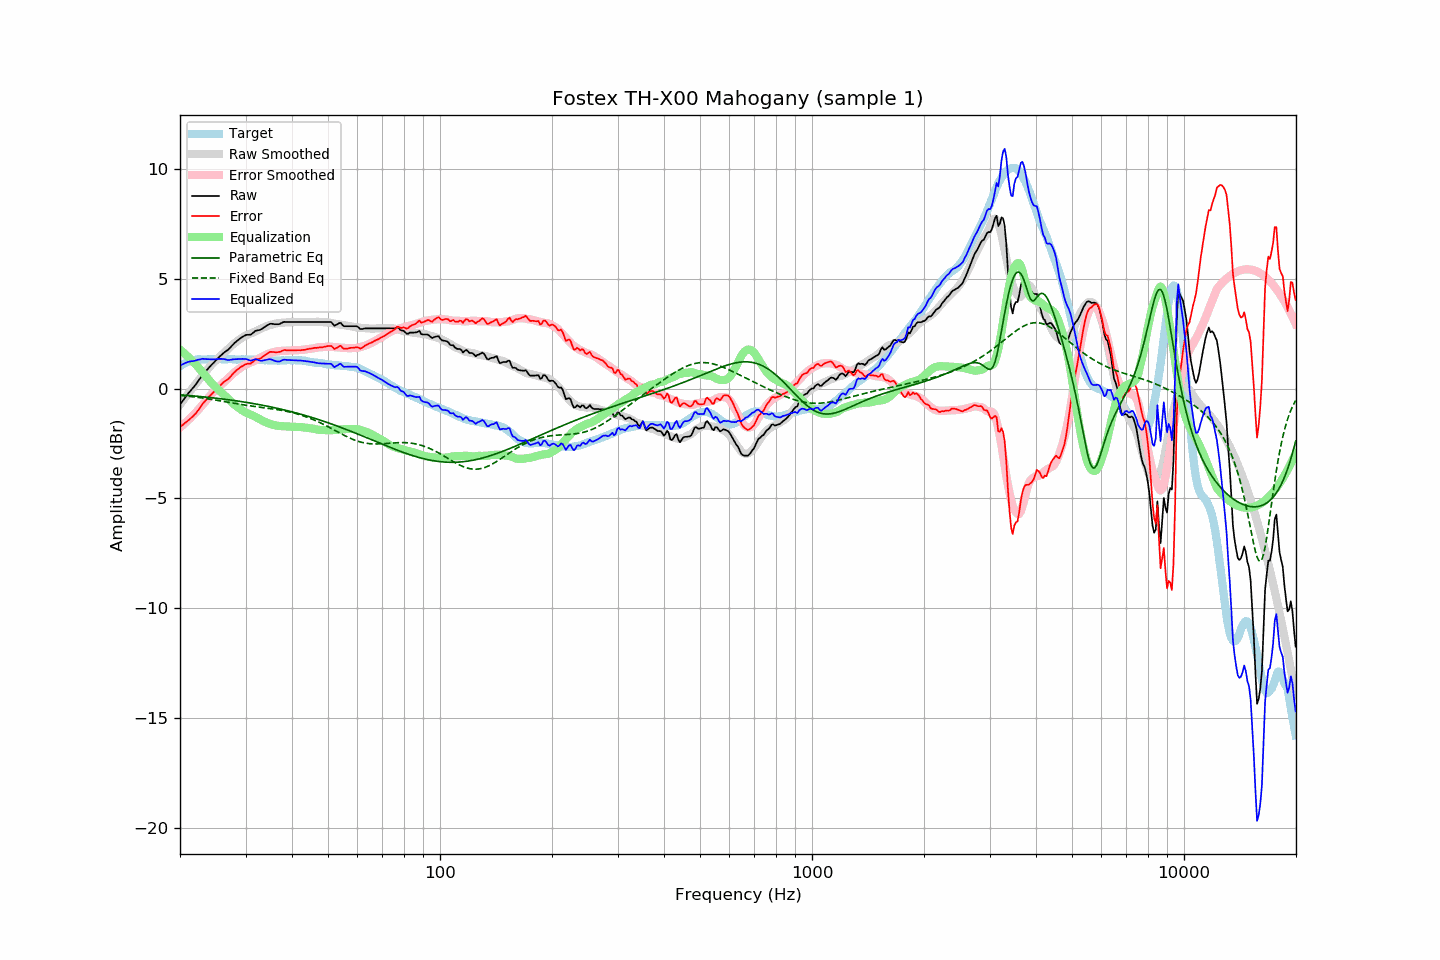

Data behind this chart, as committed beside it:
frequency, raw, error, smoothed, error_smoothed, equalization, parametric_eq, fixed_band_eq, equalized_raw, equalized_smoothed, target
20.00, -0.73, -1.74, -0.73, -1.78, 1.78, -0.28, -0.31, 1.05, 1.04, 1.01
20.20, -0.63, -1.69, -0.63, -1.71, 1.71, -0.29, -0.32, 1.08, 1.08, 1.06
20.40, -0.53, -1.64, -0.53, -1.65, 1.65, -0.30, -0.32, 1.12, 1.11, 1.11
20.61, -0.43, -1.57, -0.44, -1.58, 1.58, -0.30, -0.33, 1.15, 1.15, 1.14
20.81, -0.33, -1.52, -0.34, -1.52, 1.52, -0.31, -0.34, 1.19, 1.18, 1.19
21.02, -0.23, -1.46, -0.24, -1.45, 1.45, -0.31, -0.35, 1.22, 1.20, 1.23
21.23, -0.15, -1.40, -0.15, -1.38, 1.38, -0.32, -0.36, 1.23, 1.23, 1.25
21.44, -0.06, -1.33, -0.05, -1.30, 1.30, -0.33, -0.36, 1.25, 1.25, 1.27
21.66, 0.02, -1.27, 0.04, -1.23, 1.23, -0.33, -0.37, 1.25, 1.27, 1.29
21.87, 0.11, -1.19, 0.14, -1.16, 1.16, -0.34, -0.38, 1.27, 1.29, 1.30
22.09, 0.20, -1.12, 0.23, -1.08, 1.08, -0.35, -0.39, 1.28, 1.31, 1.32
22.31, 0.31, -1.02, 0.32, -1.00, 1.00, -0.35, -0.40, 1.31, 1.32, 1.33
22.54, 0.41, -0.92, 0.41, -0.91, 0.91, -0.36, -0.41, 1.32, 1.33, 1.33
22.76, 0.51, -0.82, 0.50, -0.83, 0.83, -0.37, -0.42, 1.34, 1.33, 1.33
22.99, 0.62, -0.70, 0.60, -0.74, 0.74, -0.37, -0.43, 1.36, 1.33, 1.32
23.22, 0.70, -0.62, 0.69, -0.65, 0.65, -0.38, -0.44, 1.35, 1.33, 1.32
23.45, 0.78, -0.54, 0.77, -0.56, 0.56, -0.39, -0.45, 1.34, 1.33, 1.32
23.69, 0.87, -0.46, 0.86, -0.47, 0.47, -0.40, -0.47, 1.34, 1.34, 1.33
23.92, 0.95, -0.38, 0.95, -0.39, 0.39, -0.40, -0.48, 1.34, 1.34, 1.33
24.16, 1.03, -0.31, 1.03, -0.30, 0.30, -0.41, -0.49, 1.33, 1.34, 1.34
24.40, 1.11, -0.24, 1.11, -0.22, 0.22, -0.42, -0.50, 1.33, 1.33, 1.35
24.65, 1.18, -0.16, 1.19, -0.15, 0.15, -0.43, -0.51, 1.33, 1.33, 1.34
24.89, 1.26, -0.07, 1.26, -0.08, 0.08, -0.44, -0.52, 1.34, 1.34, 1.34
25.14, 1.33, -0.00, 1.33, -0.01, 0.01, -0.45, -0.54, 1.34, 1.34, 1.34
25.39, 1.41, 0.07, 1.40, 0.06, -0.06, -0.45, -0.55, 1.35, 1.34, 1.34
25.65, 1.48, 0.14, 1.47, 0.13, -0.13, -0.46, -0.56, 1.35, 1.34, 1.34
25.91, 1.55, 0.21, 1.54, 0.20, -0.20, -0.47, -0.57, 1.35, 1.34, 1.33
26.16, 1.61, 0.28, 1.61, 0.27, -0.27, -0.48, -0.59, 1.35, 1.34, 1.33
26.43, 1.67, 0.34, 1.67, 0.34, -0.34, -0.49, -0.60, 1.33, 1.34, 1.33
26.69, 1.72, 0.39, 1.74, 0.41, -0.41, -0.50, -0.61, 1.31, 1.34, 1.33
26.96, 1.77, 0.43, 1.81, 0.48, -0.48, -0.51, -0.62, 1.29, 1.33, 1.34
27.23, 1.85, 0.51, 1.88, 0.54, -0.54, -0.52, -0.64, 1.30, 1.33, 1.34
27.50, 1.93, 0.59, 1.94, 0.61, -0.61, -0.53, -0.65, 1.32, 1.33, 1.34
27.77, 2.01, 0.68, 2.01, 0.68, -0.68, -0.54, -0.66, 1.33, 1.33, 1.33
28.05, 2.08, 0.75, 2.07, 0.74, -0.74, -0.55, -0.67, 1.34, 1.33, 1.33
28.33, 2.14, 0.82, 2.13, 0.80, -0.80, -0.56, -0.69, 1.34, 1.33, 1.32
28.62, 2.20, 0.88, 2.18, 0.86, -0.86, -0.57, -0.70, 1.34, 1.33, 1.32
28.90, 2.26, 0.93, 2.24, 0.91, -0.91, -0.58, -0.71, 1.35, 1.33, 1.33
29.19, 2.31, 0.99, 2.29, 0.96, -0.96, -0.59, -0.72, 1.35, 1.33, 1.32
29.48, 2.36, 1.03, 2.33, 1.01, -1.01, -0.60, -0.74, 1.35, 1.32, 1.33
29.78, 2.40, 1.08, 2.38, 1.05, -1.05, -0.62, -0.75, 1.34, 1.32, 1.32
30.08, 2.44, 1.11, 2.42, 1.09, -1.09, -0.63, -0.76, 1.34, 1.32, 1.33
30.38, 2.45, 1.13, 2.45, 1.13, -1.13, -0.64, -0.77, 1.32, 1.32, 1.32
30.68, 2.45, 1.13, 2.48, 1.16, -1.16, -0.65, -0.78, 1.29, 1.32, 1.32
30.99, 2.46, 1.14, 2.51, 1.19, -1.19, -0.66, -0.79, 1.27, 1.32, 1.32
31.30, 2.51, 1.19, 2.54, 1.22, -1.22, -0.68, -0.80, 1.29, 1.32, 1.32
31.61, 2.57, 1.25, 2.57, 1.25, -1.25, -0.69, -0.81, 1.32, 1.32, 1.32
31.93, 2.63, 1.31, 2.61, 1.29, -1.29, -0.70, -0.82, 1.34, 1.31, 1.32
32.24, 2.65, 1.35, 2.64, 1.33, -1.33, -0.71, -0.83, 1.32, 1.31, 1.30
32.57, 2.66, 1.35, 2.68, 1.37, -1.37, -0.73, -0.84, 1.29, 1.31, 1.31
32.89, 2.68, 1.37, 2.71, 1.41, -1.41, -0.74, -0.85, 1.27, 1.30, 1.31
33.22, 2.72, 1.42, 2.75, 1.45, -1.45, -0.76, -0.86, 1.27, 1.30, 1.30
33.55, 2.77, 1.47, 2.78, 1.49, -1.49, -0.77, -0.87, 1.28, 1.30, 1.30
33.89, 2.82, 1.53, 2.81, 1.52, -1.52, -0.78, -0.88, 1.30, 1.29, 1.29
34.23, 2.87, 1.58, 2.84, 1.55, -1.55, -0.80, -0.89, 1.32, 1.29, 1.29
34.57, 2.91, 1.63, 2.87, 1.58, -1.58, -0.81, -0.90, 1.33, 1.29, 1.28
34.92, 2.95, 1.67, 2.89, 1.61, -1.61, -0.83, -0.91, 1.34, 1.28, 1.28
35.27, 2.95, 1.67, 2.91, 1.63, -1.63, -0.84, -0.92, 1.32, 1.28, 1.28
35.62, 2.94, 1.66, 2.93, 1.65, -1.65, -0.86, -0.93, 1.29, 1.28, 1.28
35.97, 2.93, 1.66, 2.95, 1.67, -1.67, -0.88, -0.94, 1.26, 1.28, 1.27
... 635 more rows
